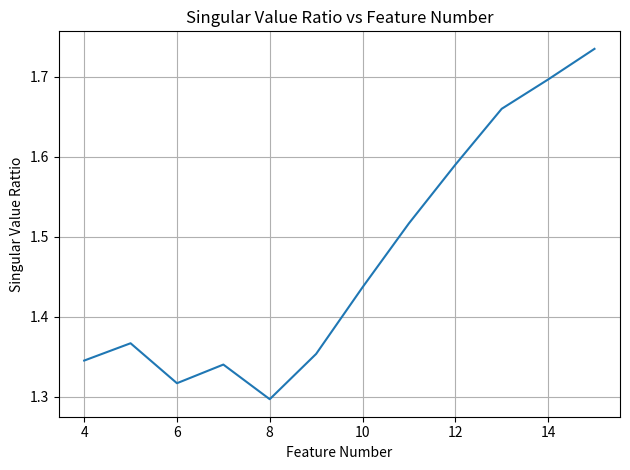

This chart was generated by the following Python code:
import numpy as np
import matplotlib.pyplot as plt

# Original data
input_size = [4, 5, 6, 7, 8, 9, 10, 11, 12, 13, 14, 15]
sv_ratio    = [1.38, 1.31, 1.41, 1.23, 1.38, 1.28, 1.40, 1.63, 1.52, 1.62, 1.84, 1.63]

# Define a moving-average that adapts window at the edges
def moving_average(data, window_size):
    half = window_size // 2
    smoothed = []
    n = len(data)
    for i in range(n):
        start = max(0, i - half)
        end = min(n, i + half + 1)
        smoothed.append(np.mean(data[start:end]))
    return smoothed

# Apply smoothing
window_size = 3  # still a 3-point average
y_smooth = moving_average(sv_ratio, window_size)

# Plot
plt.figure()
# plt.plot(input_size, sv_ratio, marker='o', linestyle='-', label='Original')
plt.plot(input_size, y_smooth, linestyle='-', label=f'{window_size}-point MA (adaptive edges)')
plt.xlabel('Feature Number')
plt.ylabel('Singular Value Rattio')
plt.title('Singular Value Ratio vs Feature Number')
# plt.legend()
plt.grid(True)
plt.tight_layout()
plt.show()